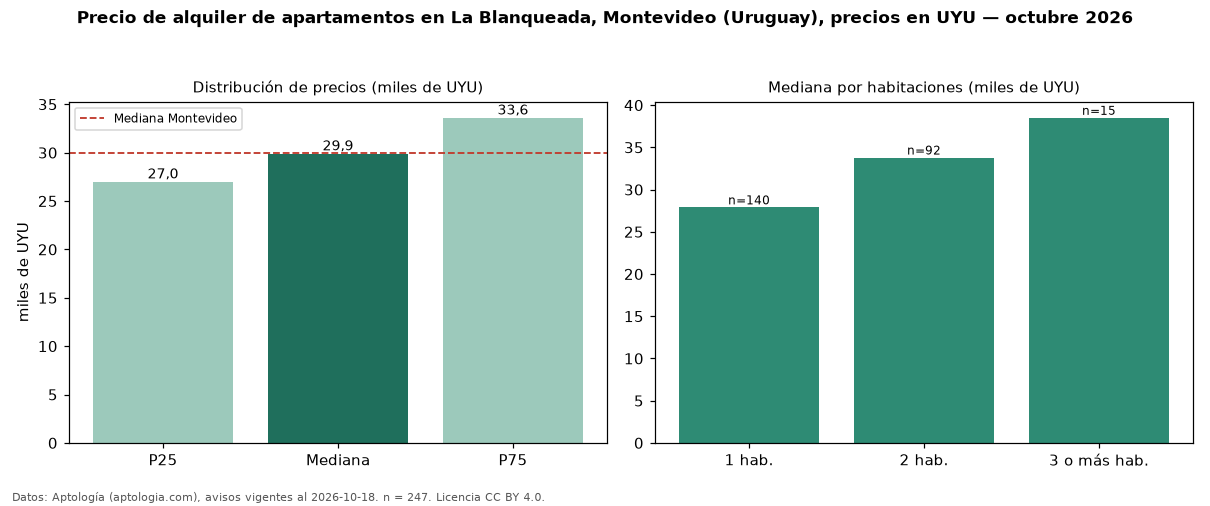

The table this chart was drawn from, first rows:
seccion, metrica, valor, moneda, n
precio, p25, 27000, UYU, 247
precio, mediana, 29900, UYU, 247
precio, p75, 33600, UYU, 247
precio, minimo, 15000, UYU, 247
precio, maximo, 49000, UYU, 247
m2, mediana_precio_m2, 625.0, UYU, 233
m2, area_mediana_m2, 49.0, m2, 233
admin, mediana_admin_mes, 4500, UYU, 227
banos, mediana_banos, 1.0, , 
parqueadero, pct_con_parqueadero, 100.0, %, 73
habitaciones, 1, 27900, UYU, 140
habitaciones, 2, 33800, UYU, 92
habitaciones, 3+, 38500, UYU, 15
ciudad, mediana_ciudad_referencia, 30000, UYU, 
ciudad, mediana_m2_ciudad, 587, UYU, 
fuente, fecha_datos, 2026-10-18, , 
fuente, atribucion, https://www.aptologia.com/uy/alquiler/mo…, , 
fuente, licencia, CC BY 4.0, , 
